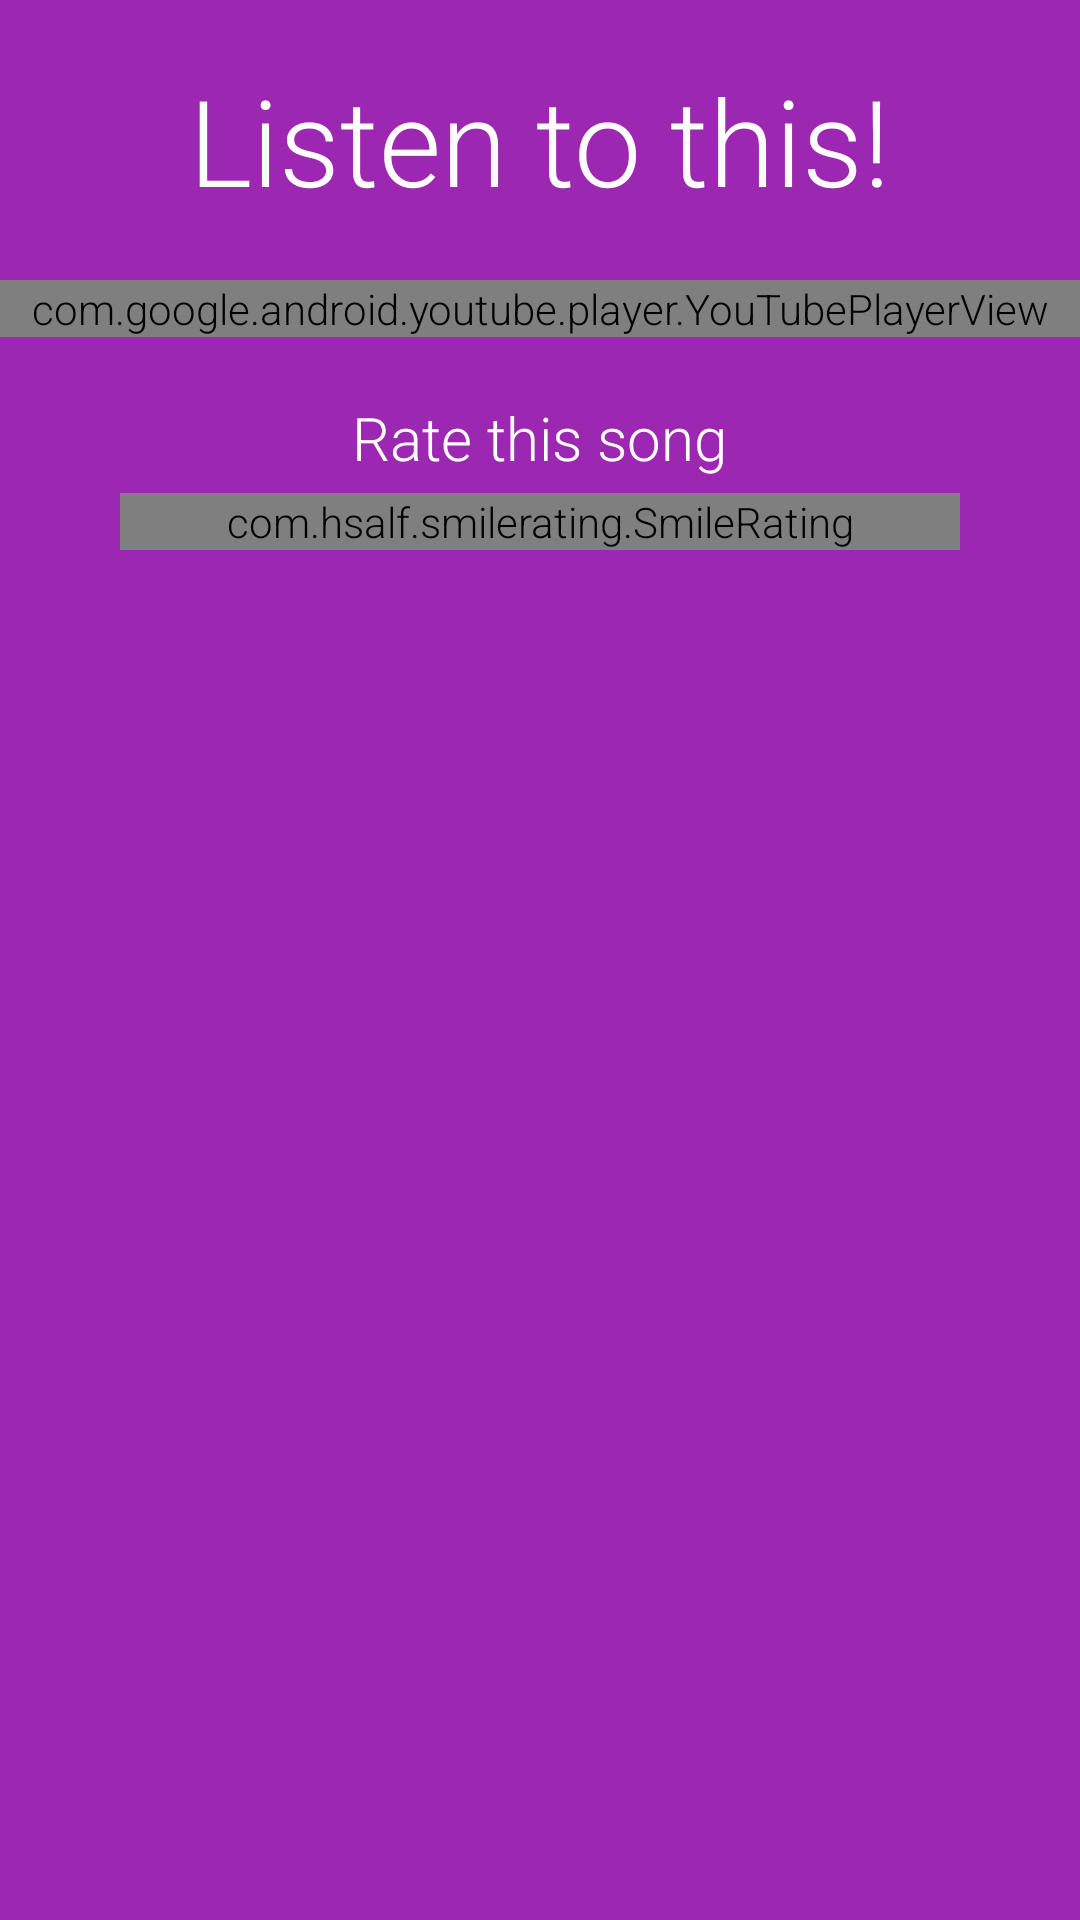

Android layout source for this screen:
<!-- AndroidManifest.xml: application theme AppTheme -->
<!-- res/layout/activity_main.xml -->
<?xml version="1.0" encoding="utf-8"?>
<RelativeLayout xmlns:android="http://schemas.android.com/apk/res/android"
    xmlns:app="http://schemas.android.com/apk/res-auto"
    android:orientation="vertical"
    android:layout_width="match_parent"
    android:layout_height="match_parent"
    android:background="@color/colorPrimary">

    <TextView
        android:id="@+id/activity_main_user_name"
        android:layout_width="wrap_content"
        android:layout_height="wrap_content"
        android:textAlignment="center"
        android:layout_gravity="center_horizontal"
        android:layout_margin="20dp"
        android:layout_centerHorizontal="true"
        android:textSize="40sp"
        android:textColor="@color/white"
        android:text="Listen to this!"/>

    <com.google.android.youtube.player.YouTubePlayerView
        android:id="@+id/youtube_view"
        android:layout_below="@+id/activity_main_user_name"
        android:layout_width="match_parent"
        android:layout_height="wrap_content"/>

    <TextView
        android:id="@+id/rate_song"
        android:layout_width="wrap_content"
        android:layout_below="@+id/youtube_view"
        android:layout_height="wrap_content"
        android:layout_centerHorizontal="true"
        android:textAlignment="center"
        android:layout_marginTop="20dp"
        android:textColor="@color/white"
        android:layout_gravity="center"
        android:gravity="center"
        android:textSize="20sp"
        android:text="Rate this song"/>

    <com.hsalf.smilerating.SmileRating
        android:id="@+id/smile_rating"
        android:layout_below="@+id/rate_song"
        android:layout_centerHorizontal="true"
        android:layout_marginTop="5dp"
        android:layout_marginLeft="40dp"
        android:layout_marginRight="40dp"
        android:layout_width="match_parent"
        android:layout_height="wrap_content"
        app:placeHolderBackgroundColor="#a8a9ad"
        app:textSelectionColor="#ffffff"/>

    <LinearLayout
        android:layout_width="wrap_content"
        android:layout_height="wrap_content"
        android:layout_alignParentBottom="true"
        android:layout_centerHorizontal="true"
        android:orientation="horizontal">

        <TextView
            android:id="@+id/footer_1"
            android:layout_width="wrap_content"
            android:layout_height="wrap_content"
            android:textAlignment="center"
            android:textColorLink="@color/white"
            android:linksClickable="true"
            android:layout_marginBottom="10dp"
            android:textColor="@color/white"
            />
        <TextView
            android:id="@+id/footer_2"
            android:layout_width="wrap_content"
            android:layout_height="wrap_content"
            android:textAlignment="center"
            android:textColorLink="@color/white"
            android:linksClickable="true"
            android:layout_marginBottom="10dp"
            android:textColor="@color/white"
            />

    </LinearLayout>

</RelativeLayout>
<!-- resources referenced by this layout -->
<resources>
  <color name="colorPrimary">#9c27b0</color>
  <color name="white">#FFFFFF</color>
  <style name="AppTheme" parent="@android:style/Theme.DeviceDefault.Light.NoActionBar">
          
          <item name="colorPrimary">@color/colorPrimary</item>
          <item name="colorPrimaryDark">@color/colorPrimaryDark</item>
          <item name="colorAccent">@color/colorAccent</item>
          <item name="android:textViewStyle">@style/RobotoTextViewStyle</item>
          <item name="android:buttonStyle">@style/RobotoButtonStyle</item>
      </style>
  <color name="colorPrimaryDark">#802091</color>
  <color name="colorAccent">#FF4081</color>
  <style name="RobotoTextViewStyle" parent="android:Widget.TextView">
          <item name="android:fontFamily">sans-serif-light</item>
      </style>
  <style name="RobotoButtonStyle" parent="android:Widget.Holo.Button">
          <item name="android:fontFamily">sans-serif-light</item>
      </style>
</resources>
